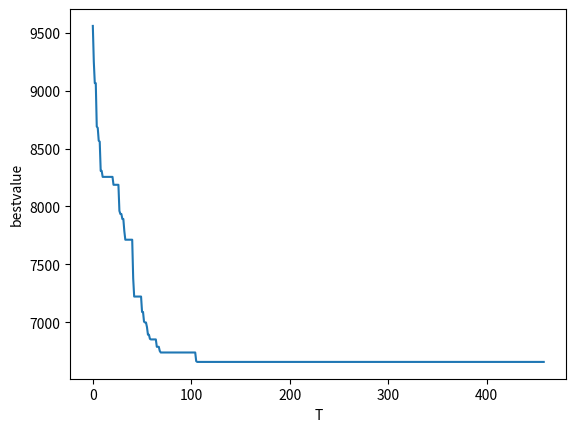

Write Python code to recreate this figure.
"旅行商问题 ( TSP , Traveling Salesman Problem )"
import numpy as np
import random
import matplotlib.pyplot as plt

# 变量准备
coordinates = np.array([[565.0, 575.0], [25.0, 185.0], [345.0, 750.0], [945.0, 685.0], [845.0, 655.0],
                        [880.0, 660.0], [25.0, 230.0], [525.0, 1000.0], [580.0, 1175.0], [650.0, 1130.0],
                        [1605.0, 620.0], [1220.0, 580.0], [1465.0, 200.0], [1530.0, 5.0], [845.0, 680.0],
                        [725.0, 370.0], [145.0, 665.0], [415.0, 635.0], [510.0, 875.0], [560.0, 365.0],
                        [300.0, 465.0], [520.0, 585.0], [480.0, 415.0], [835.0, 625.0], [975.0, 580.0],
                        [1215.0, 245.0], [1320.0, 315.0], [1250.0, 400.0], [660.0, 180.0], [410.0, 250.0],
                        [420.0, 555.0], [575.0, 665.0], [1150.0, 1160.0], [700.0, 580.0], [685.0, 595.0],
                        [685.0, 610.0], [770.0, 610.0], [795.0, 645.0], [720.0, 635.0], [760.0, 650.0],
                        [475.0, 960.0], [95.0, 260.0], [875.0, 920.0], [700.0, 500.0], [555.0, 815.0],
                        [830.0, 485.0], [1170.0, 65.0], [830.0, 610.0], [605.0, 625.0], [595.0, 360.0],
                        [1340.0, 725.0], [1740.0, 245.0]])
coordinates = np.array(
[
                [11003.611100, 42102.500000],
                [11108.611100, 42373.888900],
                [11133.333300, 42885.833300],
                [11155.833300, 42712.500000],
                [11183.333300, 42933.333300],
                [11297.500000, 42853.333300],
                [11310.277800, 42929.444400],
                [11416.666700, 42983.333300],
                [11423.888900, 43000.277800],
                [11438.333300, 42057.222200],
                [11461.111100, 43252.777800],
                [11485.555600, 43187.222200],
                [11503.055600, 42855.277800],
                [11511.388900, 42106.388900],
                [11522.222200, 42841.944400],
                [11569.444400, 43136.666700],
                [11583.333300, 43150.000000],
                [11595.000000, 43148.055600],
                [11600.000000, 43150.000000],
                [11690.555600, 42686.666700],
                [11715.833300, 41836.111100],
                [11751.111100, 42814.444400],
                [11770.277800, 42651.944400],
                [11785.277800, 42884.444400],
                [11822.777800, 42673.611100],
                [11846.944400, 42660.555600],
                [11963.055600, 43290.555600],
                [11973.055600, 43026.111100],
                [12058.333300, 42195.555600],
                [12149.444400, 42477.500000],
                [12286.944400, 43355.555600],
                [12300.000000, 42433.333300],
                [12355.833300, 43156.388900],
                [12363.333300, 43189.166700],
                [12372.777800, 42711.388900],
                [12386.666700, 43334.722200],
                [12421.666700, 42895.555600],
                [12645.000000, 42973.333300]
            ])


def initparameter():  # 初始化参数
    alpha = 0.99
    T_range = (1, 100)
    markovlen = 1000
    return alpha, T_range, markovlen


alpha, (T_low, T_high), markovlen = initparameter()


def TravelingSalesmanProblem(
        coordinates,
        alpha=alpha,
        T_low=T_low,  # 收敛条件
        T_high=T_high,  # 初值
        markovlen=markovlen
):
    def getdistmat(coordinates):  # 得到距离矩阵的函数
        n = coordinates.shape[0]  # n个坐标点
        distmat = np.zeros((n, n))  # n×n距离矩阵
        for i in range(n):
            for j in range(i, n):
                distmat[i][j] = distmat[j][i] = np.linalg.norm(coordinates[i] - coordinates[j])
        return distmat

    inf = 1e6
    n = coordinates.shape[0]
    t = T_high  # 开始设最高温度
    distmat = getdistmat(coordinates)  # 得到距离矩阵
    solutionnew = np.arange(n)
    solutioncurrent = solutionnew.copy()
    solutionbest = solutionnew.copy()
    valuecurrent = inf
    valuebest = inf
    result = []  # 记录迭代过程中的最优解
    while t > T_low:  # 这里用最低温度作为收敛条件，也可以用相邻5个温度下bestvalue的方差作为收敛条件
        for i in range(markovlen):  # 在一个温度下要重复markovlen次
            # 产生新解:常用两交换法或三交换法
            if np.random.rand() > 0.5:  # 两交换:交换u和v
                loc1, loc2 = sorted(random.sample(range(n), 2))
                solutionnew[loc1], solutionnew[loc2] = solutionnew[loc2], solutionnew[loc1]
            else:  # 三交换:任选序号u,v和ω(u≤v≤ω)，将u和v之间的路径插到ω之后访问
                loc1, loc2, loc3 = sorted(random.sample(range(n), 3))
                # 将[loc1,loc2)区间的数据插入到loc3之后
                tmplist = solutionnew[loc1:loc2].copy()
                solutionnew[loc1:loc3 - loc2 + 1 + loc1] = solutionnew[loc2:loc3 + 1].copy()
                solutionnew[loc3 - loc2 + 1 + loc1:loc3 + 1] = tmplist.copy()

            valuenew = 0
            for i in range(n - 1):
                valuenew += distmat[solutionnew[i]][solutionnew[i + 1]]
            valuenew += distmat[solutionnew[0]][solutionnew[n - 1]]  # 勿忘首尾！
            if valuenew < valuecurrent:  # 接受该解
                valuecurrent = valuenew
                solutioncurrent = solutionnew.copy()
                if valuenew < valuebest:  # 维护最优
                    valuebest = valuenew
                    solutionbest = solutionnew.copy()
            else:  # 按Metropolis接受准则
                if np.random.rand() < np.exp(-(valuenew - valuecurrent) / t):
                    valuecurrent = valuenew
                    solutioncurrent = solutionnew.copy()
                else:
                    solutionnew = solutioncurrent.copy()  # 没保存valuecurrent，即不接受该solution算出的距离
        t *= alpha  # 降温
        result.append(valuebest)  # 收集每个温度下的当前最小距离
        print(t)  # 监视程序进展速度

    # 可视化显示：随着温度不断降低,启发式找到的最短距离越来越小
    plt.plot(np.array(result))
    plt.ylabel("bestvalue")
    plt.xlabel("T")
    plt.show()

    return min(result),solutionbest


bestvalue,bestsolution = TravelingSalesmanProblem(coordinates, alpha, T_low, T_high, markovlen)
print('最短距离：',bestvalue)
print('路径：',bestsolution)
